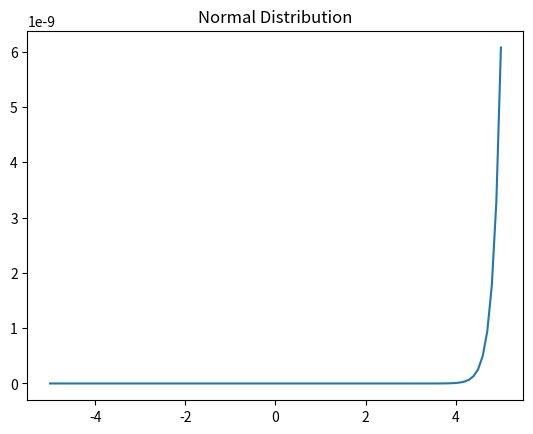

Source code (Python):
from scipy.stats import norm
import matplotlib.pyplot as plt
import numpy as np

x = np.linspace(-5, 5, 100)
plt.plot(x, norm.pdf(x, 11, 1))
plt.title("Normal Distribution")
plt.show()
